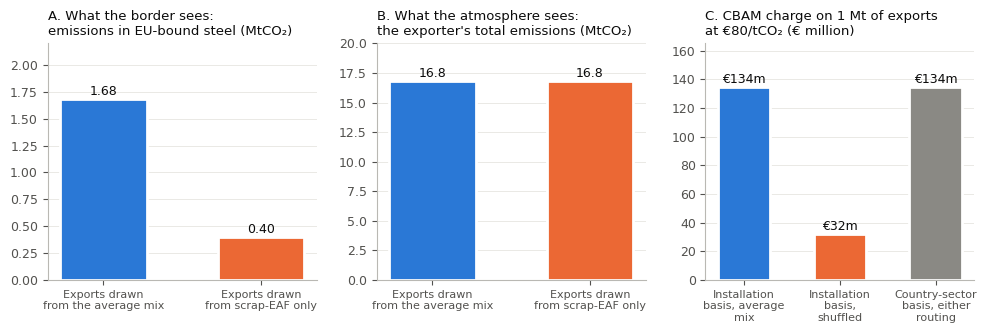

Write Python code to recreate this figure.
"""Figure for Climate Fiscal Policy Brief No. 1.3 (scrap shuffling).

Stylized exporter: 10 Mt of crude steel a year, 8 Mt by blast furnace-basic
oxygen furnace (BF-BOF) at 2.0 tCO2/t and 2 Mt by scrap-based electric arc
furnace (scrap-EAF) at 0.4 tCO2/t. It sells 1 Mt to the EU. CBAM certificate
price EUR 80/tCO2; free-allocation adjustment and default mark-ups ignored
(the position once CBAM is fully phased in, 2034). All numbers stylized.

Run from this folder:  python make_figures.py
"""
import matplotlib.pyplot as plt

# Stylized inputs
Q_BOF, Q_EAF = 8.0, 2.0          # Mt crude steel
E_BOF, E_EAF = 2.0, 0.4          # tCO2 per tonne
Q_EU = 1.0                       # Mt sold to the EU
P = 80.0                         # EUR per tCO2

total = Q_BOF * E_BOF + Q_EAF * E_EAF            # MtCO2, 16.8
avg = total / (Q_BOF + Q_EAF)                     # 1.68 tCO2/t

eu_prop = Q_EU * avg                              # 1.68 MtCO2
eu_shuf = Q_EU * E_EAF                            # 0.40 MtCO2

charge_inst_prop = eu_prop * P                    # EUR m
charge_inst_shuf = eu_shuf * P
charge_country = Q_EU * avg * P                   # same either way

print(f"average intensity {avg:.2f}; total {total:.1f} MtCO2")
print(f"EU-bound emissions: proportional {eu_prop:.2f}, shuffled {eu_shuf:.2f}")
print(f"charges EUR m: installation prop {charge_inst_prop:.0f}, "
      f"installation shuffled {charge_inst_shuf:.0f}, country basis {charge_country:.0f}")

BLUE, ORANGE = "#2a78d6", "#eb6834"
INK, MUTED = "#0b0b0b", "#52514e"
plt.rcParams.update({"font.size": 9, "font.family": "DejaVu Sans",
                     "text.color": INK, "axes.labelcolor": MUTED,
                     "xtick.color": MUTED, "ytick.color": MUTED})

fig, ax = plt.subplots(1, 3, figsize=(10, 3.4))
labels = ["Exports drawn\nfrom the average mix", "Exports drawn\nfrom scrap-EAF only"]
cols = [BLUE, ORANGE]


def bars(a, vals, fmt, title, ylim):
    xs = range(len(vals))
    b = a.bar(xs, vals, color=cols[:len(vals)], width=0.55, edgecolor="white", linewidth=2)
    for x, v in zip(xs, vals):
        a.annotate(fmt.format(v), (x, v), textcoords="offset points", xytext=(0, 3),
                   ha="center", fontsize=9, color=INK)
    a.set_xticks(list(xs))
    a.set_title(title, fontsize=9.5, loc="left", color=INK)
    a.set_ylim(0, ylim)
    a.spines[["top", "right"]].set_visible(False)
    a.spines[["left", "bottom"]].set_color("#b9b8b3")
    a.yaxis.grid(True, color="#e6e5e0", lw=0.6)
    a.set_axisbelow(True)
    return b


bars(ax[0], [eu_prop, eu_shuf], "{:.2f}", "A. What the border sees:\nemissions in EU-bound steel (MtCO₂)", 2.2)
ax[0].set_xticklabels(labels, fontsize=8)

bars(ax[1], [total, total], "{:.1f}", "B. What the atmosphere sees:\nthe exporter's total emissions (MtCO₂)", 20)
ax[1].set_xticklabels(labels, fontsize=8)

vals = [charge_inst_prop, charge_inst_shuf, charge_country]
b = ax[2].bar(range(3), vals, color=[BLUE, ORANGE, "#8a8984"], width=0.55,
              edgecolor="white", linewidth=2)
for x, v in enumerate(vals):
    ax[2].annotate(f"€{v:.0f}m", (x, v), textcoords="offset points", xytext=(0, 3),
                   ha="center", fontsize=9, color=INK)
ax[2].set_xticks(range(3))
ax[2].set_xticklabels(["Installation\nbasis, average\nmix", "Installation\nbasis,\nshuffled",
                       "Country-sector\nbasis, either\nrouting"], fontsize=8)
ax[2].set_title("C. CBAM charge on 1 Mt of exports\nat €80/tCO₂ (€ million)", fontsize=9.5,
                loc="left", color=INK)
ax[2].set_ylim(0, 165)
ax[2].spines[["top", "right"]].set_visible(False)
ax[2].spines[["left", "bottom"]].set_color("#b9b8b3")
ax[2].yaxis.grid(True, color="#e6e5e0", lw=0.6)
ax[2].set_axisbelow(True)

fig.tight_layout()
fig.savefig("fig1_scrap_shuffling.png", dpi=200, facecolor="white")
